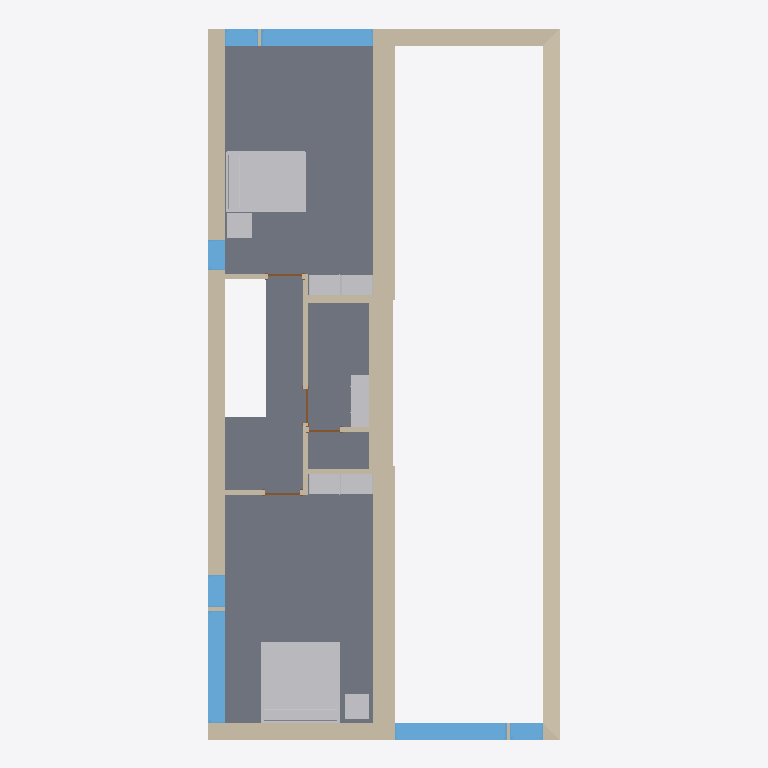
Plan cut of the same IFC building model at storey 'Level 2' (level 3.10 m, cut at 4.50 m), seen from above with north up, elements coloured by IFC class: 13 walls (beige), 10 other elements (light grey), 7 windows (light blue), 4 slabs (grey), 4 doors (brown). Cut surfaces are drawn darker.
Extent 8.8 m × 17.8 m × 6.1 m (x, y, z). Storeys (2): Level 1 at 0.00 m; Level 2 at 3.10 m. Elements (90): 30 IfcFurnishingElement, 19 IfcWallStandardCase, 16 IfcWindow, 9 IfcSlab, 8 IfcDoor, 7 IfcCovering, 1 IfcWall.

HEADER;
FILE_DESCRIPTION(('ViewDefinition [CoordinationView]'),'2;1');
FILE_NAME('','2025-06-22T10:29:23',(''),(''),'IfcOpenShell 0.7.11-03935a91d','IfcOpenShell 0.7.11-03935a91d','');
FILE_SCHEMA(('IFC4'));
ENDSEC;
DATA;
#1=IFCPROJECT('1xS3BCk291UvhgP2a6eflL',#1991,'0001',$,$,'Duplex Apartment','Project Status',(#1971,#1979),#2618);
#2=IFCSITE('1xS3BCk291UvhgP2a6eflN',#1991,'Default',$,$,#2626,$,$,.ELEMENT.,$,$,$,$,$);
#3=IFCBUILDING('1xS3BCk291UvhgP2a6eflK',#1991,$,$,$,#2629,$,$,.ELEMENT.,$,$,$);
#4=IFCBUILDINGSTOREY('1xS3BCk291UvhgP2dvNMKI',#1991,'Level 1',$,$,#2636,$,$,.ELEMENT.,0.0);
#5=IFCBUILDINGSTOREY('1xS3BCk291UvhgP2dvNMQJ',#1991,'Level 2',$,$,#2645,$,$,.ELEMENT.,3.10000000000038);
#105=IFCSLAB('2OBrcmyk58NupXoVOHUtC0',#1991,'Floor:Finish Floor - Wood:169093',$,'Floor:Finish Floor - Wood',#4297,#4309,'169093',.FLOOR.);
#103=IFCSLAB('2OBrcmyk58NupXoVOHUt8F',#1991,'Floor:Finish Floor - Wood:169354',$,'Floor:Finish Floor - Wood',#4271,#4283,'169354',.FLOOR.);
#84=IFCWALL('2O2Fr$t4X7Zf8NOew3FKau',#1991,'Basic Wall:Party Wall - CMU Residential Unit Dimising Wall:143239',$,'Basic Wall:Party Wall - CMU Residential Unit Dimising Wall:128555',#3988,#4002,'143239',$);
#96=IFCWALLSTANDARDCASE('2O2Fr$t4X7Zf8NOew3FNqI',#1991,'Basic Wall:Exterior - Brick on Block:138157',$,'Basic Wall:Exterior - Brick on Block:130892',#4162,#4176,'138157',$);
#104=IFCSLAB('2OBrcmyk58NupXoVOHUt8s',#1991,'Floor:Finish Floor - Wood:169395',$,'Floor:Finish Floor - Wood',#4284,#4296,'169395',.FLOOR.);
#102=IFCSLAB('2OBrcmyk58NupXoVOHUt2f',#1991,'Floor:Finish Floor - Ceramic Tile:169772',$,'Floor:Finish Floor - Ceramic Tile',#4258,#4270,'169772',.FLOOR.);
#90=IFCWALLSTANDARDCASE('2O2Fr$t4X7Zf8NOew3FLPP',#1991,'Basic Wall:Exterior - Brick on Block:143590',$,'Basic Wall:Exterior - Brick on Block:130892',#4076,#4090,'143590',$);
#106=IFCFURNISHINGELEMENT('2OBrcmyk58NupXoVOHUtHN',#1991,'M_Bed-Standard:1981 x 2032mm - King:1981 x 2032mm - King:168914',$,'1981 x 2032mm - King',#4310,#4327,'168914');
#107=IFCFURNISHINGELEMENT('2OBrcmyk58NupXoVOHUtM4',#1991,'M_Bed-Standard:1525 x 2007mm - Queen:1525 x 2007mm - Queen:168449',$,'1525 x 2007mm - Queen',#4328,#4345,'168449');
#91=IFCWALLSTANDARDCASE('2O2Fr$t4X7Zf8NOew3FLQD',#1991,'Basic Wall:Exterior - Brick on Block:143410',$,'Basic Wall:Exterior - Brick on Block:130892',#4091,#4103,'143410',$);
#89=IFCWALLSTANDARDCASE('2O2Fr$t4X7Zf8NOew3FLOH',#1991,'Basic Wall:Exterior - Brick on Block:143534',$,'Basic Wall:Exterior - Brick on Block:130892',#4061,#4075,'143534',$);
#45=IFCWINDOW('1hOSvn6df7F8_7GcBWlSXO',#1991,'M_Fixed:2800mm x 2410mm:2800mm x 2410mm:147686',$,'2800mm x 2410mm',#3287,#3305,'147686',2.41,2.8,$,$,$);
#49=IFCWINDOW('1hOSvn6df7F8_7GcBWlS_W',#1991,'M_Fixed:2800mm x 2410mm:2800mm x 2410mm:149278',$,'2800mm x 2410mm',#3363,#3383,'149278',2.41,2.8,$,$,$);
#54=IFCWINDOW('1l0GAJtRTFv8$zmKJOH4$e',#1991,'M_Fixed:2800mm x 2410mm:2800mm x 2410mm:180318',$,'2800mm x 2410mm',#3468,#3488,'180318',2.41,2.8,$,$,$);
#15=IFCWALLSTANDARDCASE('0dxE1Sy6nDqfpDb5vIMN_Z',#1991,'Basic Wall:Interior - Furring (152 mm Stud):194166',$,'Basic Wall:Interior - Furring (152 mm Stud):187795',#2759,#2773,'194166',$);
#85=IFCWALLSTANDARDCASE('2O2Fr$t4X7Zf8NOew3FLIE',#1991,'Basic Wall:Interior - Partition (92mm Stud):143921',$,'Basic Wall:Interior - Partition (92mm Stud):128360',#4003,#4017,'143921',$);
#28=IFCFURNISHINGELEMENT('0wkEuT1wr1kOyafLY4vyu$',#1991,'M_Tall Cabinet-Single Door(2):800 mm:800 mm:157200',$,'800 mm',#2969,#2984,'157200');
#24=IFCFURNISHINGELEMENT('0wkEuT1wr1kOyafLY4vy6k',#1991,'M_Tall Cabinet-Single Door(2):800 mm:800 mm:158081',$,'800 mm',#2901,#2916,'158081');
#29=IFCFURNISHINGELEMENT('0wkEuT1wr1kOyafLY4vy_8',#1991,'M_Tall Cabinet-Single Door(2):800 mm:800 mm:157607',$,'800 mm',#2985,#3002,'157607');
#25=IFCFURNISHINGELEMENT('0wkEuT1wr1kOyafLY4vy6l',#1991,'M_Tall Cabinet-Single Door(2):800 mm:800 mm:158080',$,'800 mm',#2917,#2934,'158080');
#128=IFCFURNISHINGELEMENT('2kvhekJrnDjRw0CDkKW$UD',#1991,'M_Table-Coffee:0610 x 0610 x 0610mm:0610 x 0610 x 0610mm:206283',$,'0610 x 0610 x 0610mm',#4676,#4691,'206283');
#127=IFCFURNISHINGELEMENT('2kvhekJrnDjRw0CDkKW$KL',#1991,'M_Table-Coffee:0610 x 0610 x 0610mm:0610 x 0610 x 0610mm:206675',$,'0610 x 0610 x 0610mm',#4660,#4675,'206675');
#40=IFCWINDOW('1hOSvn6df7F8_7GcBWlS1M',#1991,'M_Casement:819mm x 759mm:819mm x 759mm:149736',$,'819mm x 759mm',#3184,#3204,'149736',0.759000000000001,0.819,$,$,$);
#48=IFCWINDOW('1hOSvn6df7F8_7GcBWlSp1',#1991,'M_Casement:819mm x 759mm:819mm x 759mm:148607',$,'819mm x 759mm',#3344,#3362,'148607',0.759000000000001,0.819,$,$,$);
#51=IFCWINDOW('1l0GAJtRTFv8$zmKJOH4oq',#1991,'M_Casement:819mm x 759mm:819mm x 759mm:180994',$,'819mm x 759mm',#3405,#3425,'180994',0.759000000000001,0.819,$,$,$);
#88=IFCWALLSTANDARDCASE('2O2Fr$t4X7Zf8NOew3FLMr',#1991,'Basic Wall:Interior - Plumbing (152mm Stud):144138',$,'Basic Wall:Interior - Plumbing (152mm Stud):128382',#4048,#4060,'144138',$);
#50=IFCWINDOW('1l0GAJtRTFv8$zmKJOH4ZZ',#1991,'M_Fixed:750mm x 2200mm:750mm x 2200mm:182101',$,'750mm x 2200mm',#3384,#3404,'182101',2.2,0.75,$,$,$);
#125=IFCFURNISHINGELEMENT('2gRXFgjRn2HPE$YoDLX0q2',#1991,'M_Vanity Cabinet-Double Door Sink Unit:650 x 450 mm:650 x 450 mm:205239',$,'650 x 450 mm',#4629,#4646,'205239');
#124=IFCFURNISHINGELEMENT('2gRXFgjRn2HPE$YoDLX0mp',#1991,'M_Vanity Cabinet-Double Door Sink Unit:650 x 450 mm:650 x 450 mm:204934',$,'650 x 450 mm',#4611,#4628,'204934');
#87=IFCWALLSTANDARDCASE('2O2Fr$t4X7Zf8NOew3FLKI',#1991,'Basic Wall:Interior - Partition (92mm Stud):144301',$,'Basic Wall:Interior - Partition (92mm Stud):128360',#4033,#4047,'144301',$);
#92=IFCWALLSTANDARDCASE('2O2Fr$t4X7Zf8NOew3FLTF',#1991,'Basic Wall:Interior - Partition (92mm Stud):143856',$,'Basic Wall:Interior - Partition (92mm Stud):128360',#4104,#4116,'143856',$);
#86=IFCWALLSTANDARDCASE('2O2Fr$t4X7Zf8NOew3FLJd',#1991,'Basic Wall:Interior - Partition (92mm Stud):143960',$,'Basic Wall:Interior - Partition (92mm Stud):128360',#4018,#4032,'143960',$);
#97=IFCWALLSTANDARDCASE('2O2Fr$t4X7Zf8NOew3FNtn',#1991,'Basic Wall:Exterior - Brick on Block:138062',$,'Basic Wall:Exterior - Brick on Block:130892',#4177,#4189,'138062',$);
#32=IFCWALLSTANDARDCASE('1aj$VJZFn2TxepZUBcKpvt',#1991,'Basic Wall:Interior - Partition (92mm Stud):203347',$,'Basic Wall:Interior - Partition (92mm Stud):128360',#3032,#3046,'203347',$);
#112=IFCDOOR('2OBrcmyk58NupXoVOHUuXp',#1991,'M_Single-Flush:0864 x 2032mm:0864 x 2032mm:159734',$,'0864 x 2032mm',#4401,#4421,'159734',2.032,0.864,$,$,$);
#44=IFCDOOR('1hOSvn6df7F8_7GcBWlSFK',#1991,'M_Single-Flush:0864 x 2032mm:0864 x 2032mm:150378',$,'0864 x 2032mm',#3268,#3286,'150378',2.032,0.864,$,$,$);
#117=IFCDOOR('2OBrcmyk58NupXoVOHUvR4',#1991,'M_Single-Flush:0864 x 2032mm:0864 x 2032mm:160065',$,'0864 x 2032mm',#4494,#4514,'160065',2.032,0.863999999999999,$,$,$);
#33=IFCDOOR('1aj$VJZFn2TxepZUBcKp$i',#1991,'M_Single-Flush:0762 x 2032mm:0762 x 2032mm:203720',$,'0762 x 2032mm',#3047,#3067,'203720',2.032,0.762,$,$,$);
ENDSEC;